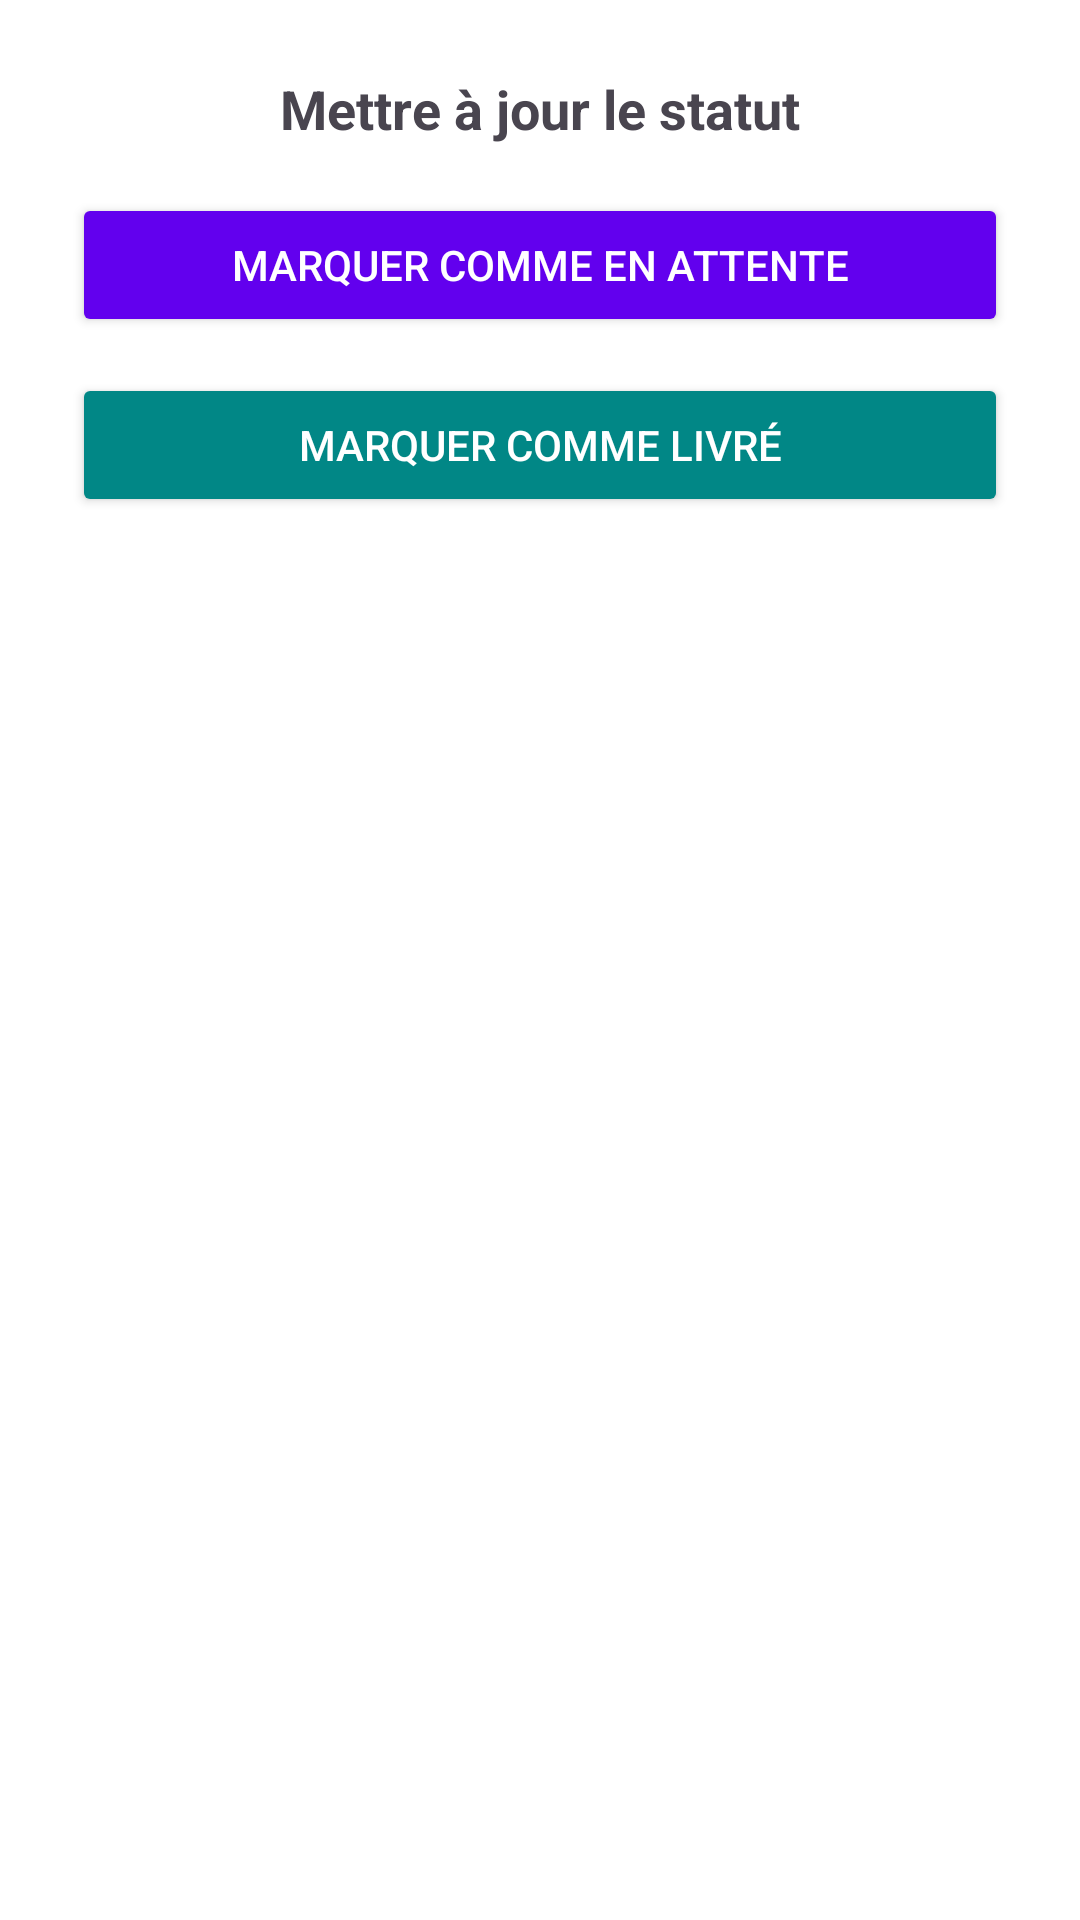

Layout XML and referenced resources for this Android screen:
<!-- AndroidManifest.xml: application theme Theme.Logitrackk -->
<!-- res/layout/bottom_sheet_update_status.xml -->
<?xml version="1.0" encoding="utf-8"?>
<LinearLayout xmlns:android="http://schemas.android.com/apk/res/android"
    android:id="@+id/layoutBottomSheet"
    android:layout_width="match_parent"
    android:layout_height="wrap_content"
    android:orientation="vertical"
    android:padding="24dp"
    android:background="@android:color/white">

    <TextView
        android:id="@+id/textTitle"
        android:layout_width="wrap_content"
        android:layout_height="wrap_content"
        android:text="Mettre à jour le statut"
        android:textSize="18sp"
        android:textStyle="bold"
        android:layout_gravity="center_horizontal"
        android:layout_marginBottom="16dp" />

    <Button
        android:id="@+id/btnEnAttente"
        android:layout_width="match_parent"
        android:layout_height="wrap_content"
        android:text="Marquer comme En attente"
        android:backgroundTint="@color/purple_500"
        android:textColor="@android:color/white"
        android:layout_marginBottom="12dp"/>

    <Button
        android:id="@+id/btnLivre"
        android:layout_width="match_parent"
        android:layout_height="wrap_content"
        android:text="Marquer comme Livré"
        android:backgroundTint="@color/teal_700"
        android:textColor="@android:color/white"/>
</LinearLayout>
<!-- resources referenced by this layout -->
<resources>
  <color name="purple_500">#6200EE</color>
  <color name="teal_700">#018786</color>
  <style name="Theme.Logitrackk" parent="Base.Theme.Logitrackk" />
  <style name="Base.Theme.Logitrackk" parent="Theme.Material3.DayNight.NoActionBar">
          
          
      </style>
</resources>
